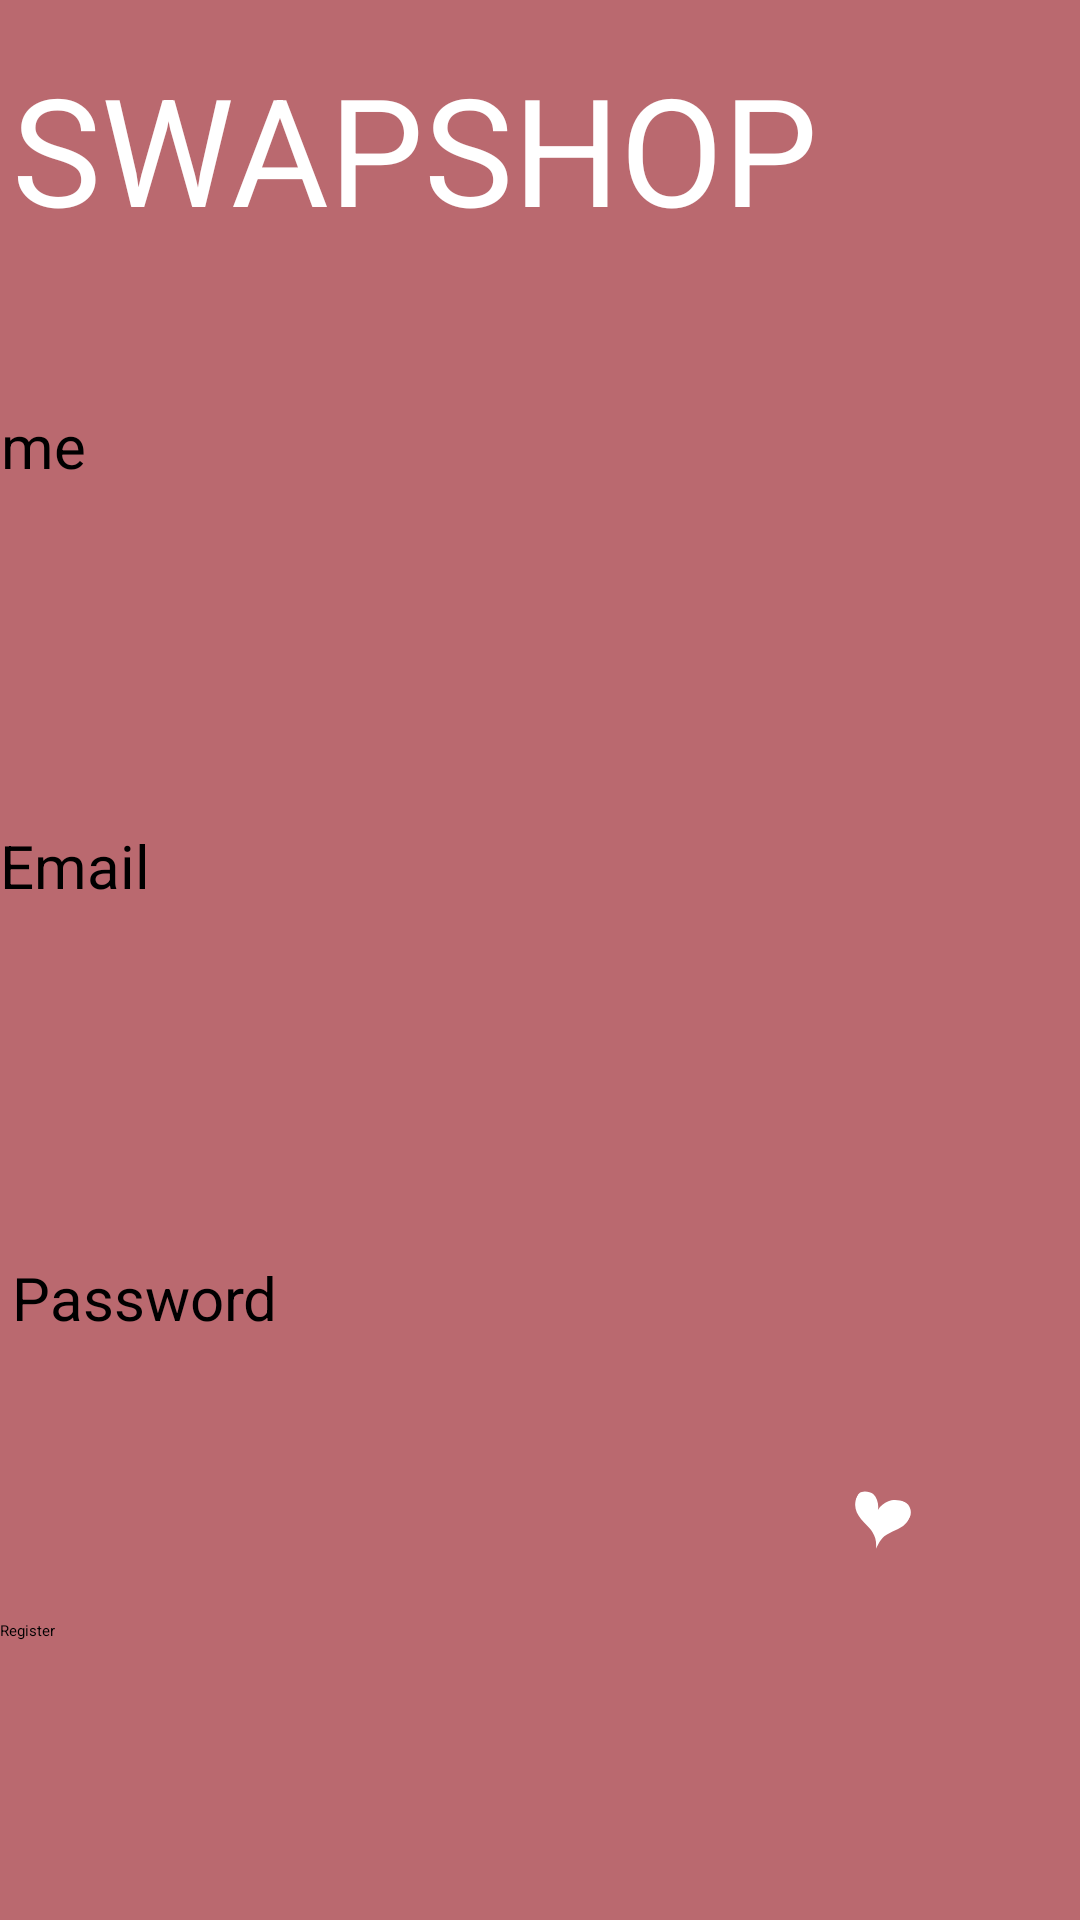

Write the Android layout XML for this screen, with the resource values it uses.
<!-- AndroidManifest.xml: application theme Theme.SwapShop2 -->
<!-- res/layout/activity_register.xml -->
<?xml version="1.0" encoding="utf-8"?>
<androidx.constraintlayout.widget.ConstraintLayout xmlns:android="http://schemas.android.com/apk/res/android"
    xmlns:app="http://schemas.android.com/apk/res-auto"
    xmlns:tools="http://schemas.android.com/tools"
    android:layout_width="match_parent"
    android:layout_height="match_parent"
    android:orientation="vertical"
    android:background="@drawable/g"
    tools:context=".Register">

    <TextView
        android:id="@+id/textView"
        android:layout_width="298dp"
        android:layout_height="95dp"
        android:layout_marginStart="4dp"
        android:layout_marginLeft="4dp"
        android:layout_marginTop="16dp"
        android:text="SWAPSHOP"
        android:textColor="#FFFFFF"
        android:textSize="50sp"
        app:layout_constraintStart_toStartOf="parent"
        app:layout_constraintTop_toTopOf="parent" />

    <EditText
        android:id="@+id/edtRName"
        android:layout_width="match_parent"
        android:layout_height="75dp"
        android:layout_marginTop="176dp"
        android:ems="10"
        android:inputType="text"
        app:layout_constraintStart_toStartOf="parent"
        app:layout_constraintTop_toTopOf="parent" />

    <EditText
        android:id="@+id/edtREmail"
        android:layout_width="match_parent"
        android:layout_height="68dp"
        android:layout_marginTop="328dp"
        android:ems="10"
        android:inputType="textEmailAddress"
        app:layout_constraintStart_toStartOf="parent"
        app:layout_constraintTop_toTopOf="parent" />

    <EditText
        android:id="@+id/edtRPassword"
        android:layout_width="match_parent"
        android:layout_height="68dp"
        android:layout_marginTop="464dp"
        android:ems="10"
        android:inputType="textPassword"
        app:layout_constraintStart_toStartOf="parent"
        app:layout_constraintTop_toTopOf="parent" />

    <Button
        android:id="@+id/btnRegister"
        style="?android:attr/borderlessButtonStyle"
        android:layout_width="match_parent"
        android:layout_height="wrap_content"
        android:layout_marginTop="540dp"
        android:text="Register"
        app:layout_constraintStart_toStartOf="parent"
        app:layout_constraintTop_toTopOf="parent" />

    <ImageView
        android:id="@+id/imageView"
        android:layout_width="match_parent"
        android:layout_height="wrap_content"
        app:layout_constraintStart_toStartOf="parent"
        app:layout_constraintTop_toTopOf="parent" />

    <ImageView
        android:id="@+id/imageView2"
        android:layout_width="99dp"
        android:layout_height="69dp"
        android:layout_marginStart="10dp"
        android:layout_marginLeft="10dp"
        android:layout_marginTop="16dp"
        android:layout_marginBottom="39dp"
        app:layout_constraintBottom_toTopOf="@+id/edtRName"
        app:layout_constraintEnd_toEndOf="parent"
        app:layout_constraintHorizontal_bias="0.0"
        app:layout_constraintStart_toEndOf="@+id/textView"
        app:layout_constraintTop_toTopOf="parent"
        app:layout_constraintVertical_bias="0.0"
        app:srcCompat="@drawable/dd" />

    <TextView
        android:id="@+id/textView3"
        android:layout_width="91dp"
        android:layout_height="33dp"
        android:layout_marginTop="24dp"
        android:layout_marginEnd="320dp"
        android:layout_marginRight="320dp"
        android:text="Name"
        android:textSize="20dp"
        app:layout_constraintEnd_toEndOf="parent"
        app:layout_constraintStart_toStartOf="parent"
        app:layout_constraintTop_toBottomOf="@+id/textView" />

    <TextView
        android:id="@+id/textView4"
        android:layout_width="91dp"
        android:layout_height="33dp"
        android:layout_marginBottom="20dp"
        android:text="Email"
        android:textSize="20dp"
        app:layout_constraintBottom_toTopOf="@+id/edtREmail"
        app:layout_constraintStart_toStartOf="parent" />

    <TextView
        android:id="@+id/textView5"
        android:layout_width="91dp"
        android:layout_height="33dp"
        android:layout_marginStart="4dp"
        android:layout_marginLeft="4dp"
        android:layout_marginTop="23dp"
        android:text="Password"
        android:textSize="20dp"
        app:layout_constraintStart_toStartOf="parent"
        app:layout_constraintTop_toBottomOf="@+id/edtREmail" />
</androidx.constraintlayout.widget.ConstraintLayout>
<!-- resources referenced by this layout -->
<resources>
  <!-- drawable g: png bitmap (drawable-v24, 14370 bytes) -->
  <style name="Theme.SwapShop2" parent="Theme.MaterialComponents.DayNight.DarkActionBar">
          
          <item name="colorPrimary">@color/purple_200</item>
          <item name="colorPrimaryVariant">@color/purple_700</item>
          <item name="colorOnPrimary">@color/black</item>
          
          <item name="colorSecondary">@color/teal_200</item>
          <item name="colorSecondaryVariant">@color/teal_200</item>
          <item name="colorOnSecondary">@color/black</item>
          
          <item name="android:statusBarColor" tools:targetApi="l">?attr/colorPrimaryVariant</item>
          
      </style>
  <!-- not gathered from this repository: default colours our renderer supplied (Android Studio template values) -->
  <color name="purple_200">#FFBB86FC</color>
  <color name="purple_700">#FF3700B3</color>
  <color name="teal_200">#FF03DAC5</color>
  <color name="black">#FF000000</color>
</resources>
